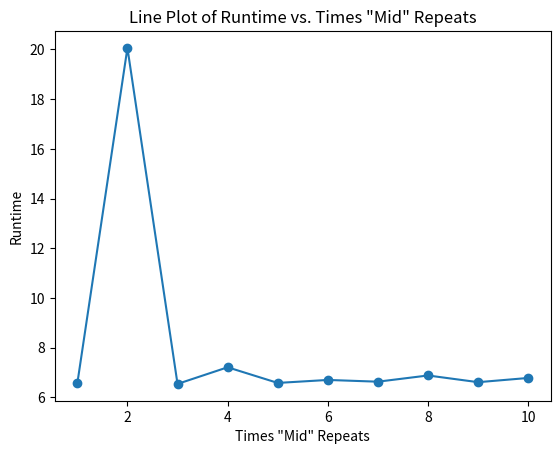

The matplotlib source for this figure:
import matplotlib.pyplot as plt

# Sample data (replace with your own data)
x_values = [1, 2, 3, 4, 5, 6, 7, 8, 9, 10]
y_values = [6.56, 20.06, 6.54, 7.21, 6.58, 6.7, 6.63, 6.88, 6.61, 6.78]

# Create the plot
plt.plot(x_values, y_values, marker='o', linestyle='-')

# Add labels and title
plt.xlabel('Times "Mid" Repeats')
plt.ylabel('Runtime')
plt.title('Line Plot of Runtime vs. Times "Mid" Repeats')

# Show the plot
plt.show()
